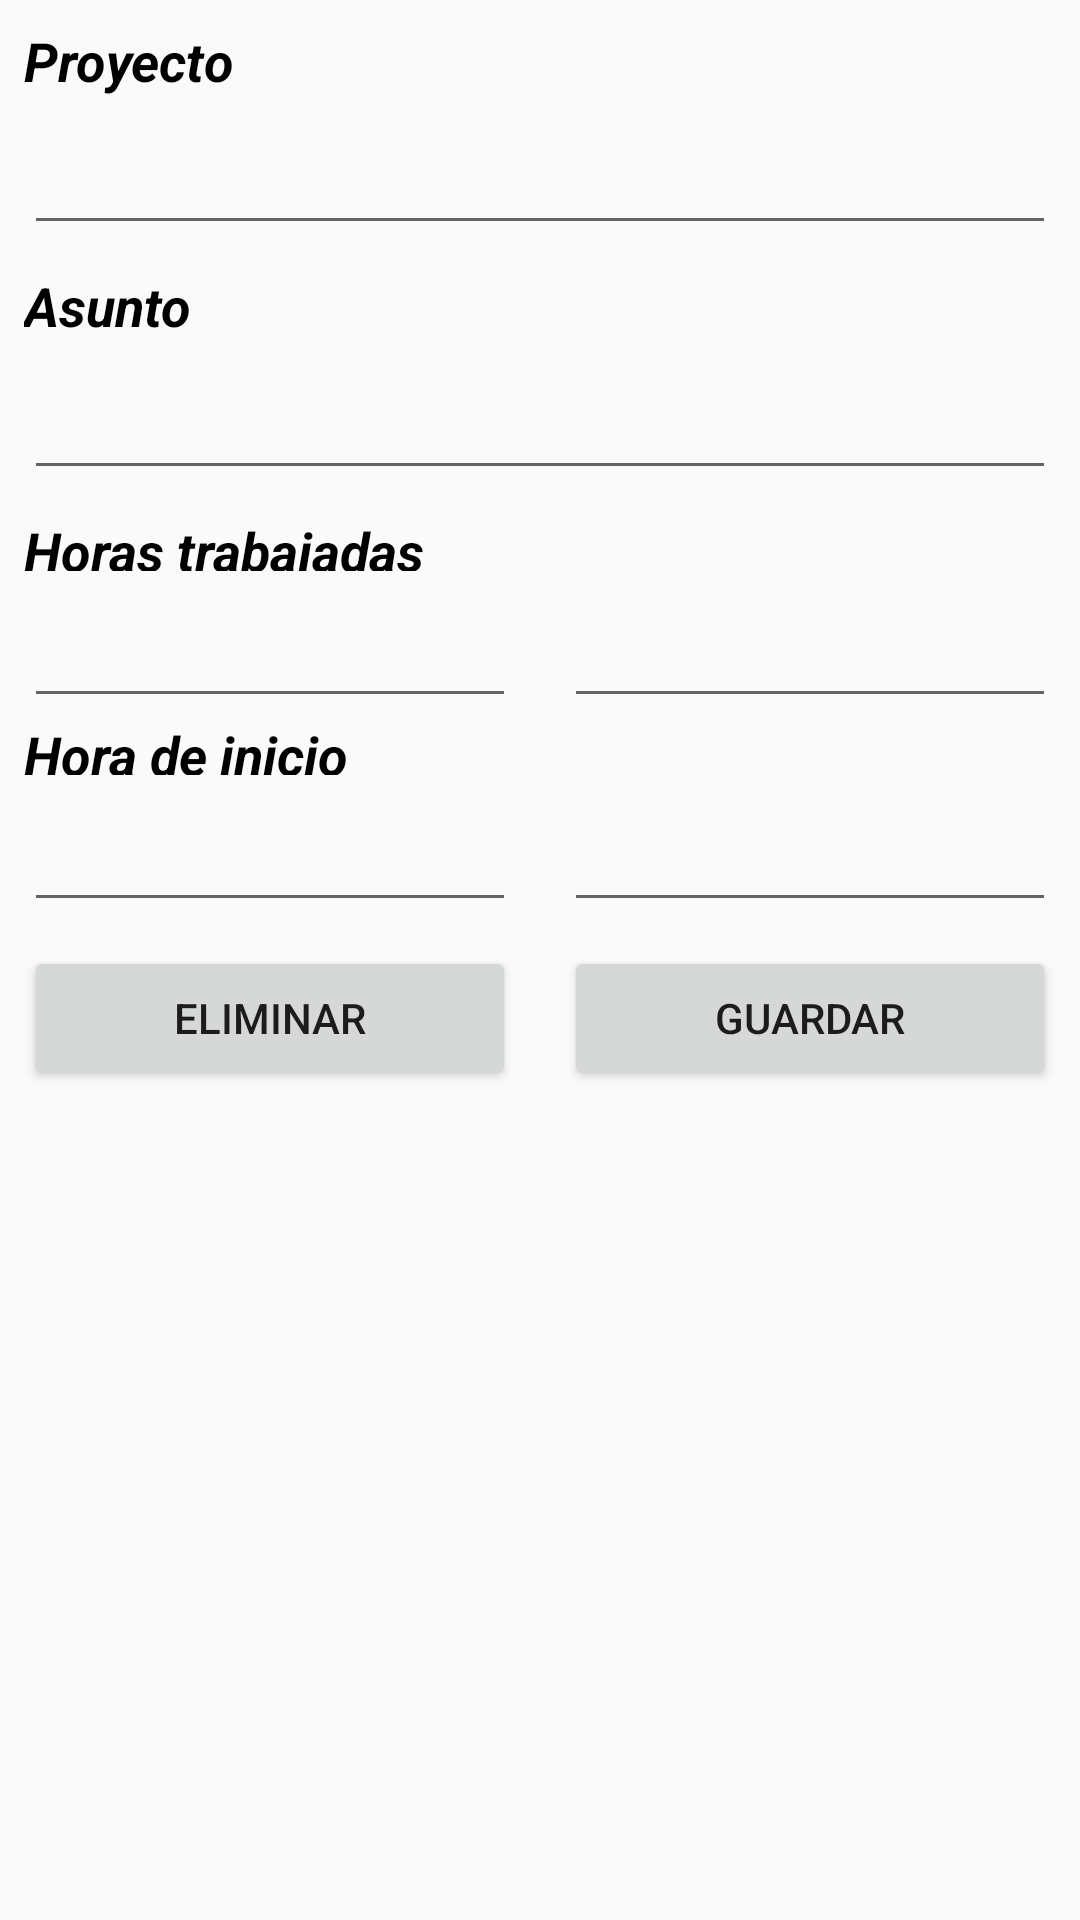

Produce the Android XML layout that renders to this screen, including the resource entries it uses.
<!-- AndroidManifest.xml: application theme AppTheme -->
<!-- res/layout/activity_registrar_horas.xml -->
<?xml version="1.0" encoding="utf-8"?>
<android.support.constraint.ConstraintLayout xmlns:android="http://schemas.android.com/apk/res/android"
    xmlns:app="http://schemas.android.com/apk/res-auto"
    xmlns:tools="http://schemas.android.com/tools"
    android:layout_width="match_parent"
    android:layout_height="match_parent">

    <TextView
        android:id="@+id/tVProyecto"
        android:layout_width="0dp"
        android:layout_height="wrap_content"
        android:layout_marginEnd="8dp"
        android:layout_marginLeft="8dp"
        android:layout_marginRight="8dp"
        android:layout_marginStart="8dp"
        android:layout_marginTop="8dp"
        android:text="Proyecto"
        android:textColor="@android:color/background_dark"
        android:textSize="18sp"
        android:textStyle="bold|italic"
        app:layout_constraintEnd_toEndOf="parent"
        app:layout_constraintStart_toStartOf="parent"
        app:layout_constraintTop_toTopOf="parent" />

    <AutoCompleteTextView
        android:id="@+id/autoCompleteTextView"
        android:layout_width="0dp"
        android:layout_height="wrap_content"
        android:layout_marginEnd="8dp"
        android:layout_marginLeft="8dp"
        android:layout_marginRight="8dp"
        android:layout_marginStart="8dp"
        android:layout_marginTop="8dp"
        android:cursorVisible="true"
        android:ems="10"
        app:layout_constraintEnd_toEndOf="parent"
        app:layout_constraintStart_toStartOf="parent"
        app:layout_constraintTop_toBottomOf="@+id/tVProyecto" />

    <TextView
        android:id="@+id/txtViewAsunto"
        android:layout_width="0dp"
        android:layout_height="wrap_content"
        android:layout_marginEnd="8dp"
        android:layout_marginLeft="8dp"
        android:layout_marginRight="8dp"
        android:layout_marginStart="8dp"
        android:layout_marginTop="8dp"
        android:text="Asunto"
        android:textColor="@android:color/background_dark"
        android:textSize="18sp"
        android:textStyle="bold|italic"
        app:layout_constraintEnd_toEndOf="parent"
        app:layout_constraintHorizontal_bias="1.0"
        app:layout_constraintStart_toStartOf="parent"
        app:layout_constraintTop_toBottomOf="@+id/autoCompleteTextView" />

    <EditText
        android:id="@+id/editText2"
        android:layout_width="0dp"
        android:layout_height="wrap_content"
        android:layout_marginEnd="8dp"
        android:layout_marginLeft="8dp"
        android:layout_marginRight="8dp"
        android:layout_marginStart="8dp"
        android:layout_marginTop="8dp"
        android:inputType="textMultiLine"
        app:layout_constraintEnd_toEndOf="parent"
        app:layout_constraintStart_toStartOf="parent"
        app:layout_constraintTop_toBottomOf="@+id/txtViewAsunto" />

    <TextView
        android:id="@+id/txtViewHorasTrabajadas"
        android:layout_width="0dp"
        android:layout_height="19dp"
        android:layout_marginEnd="8dp"
        android:layout_marginLeft="8dp"
        android:layout_marginRight="8dp"
        android:layout_marginStart="8dp"
        android:layout_marginTop="8dp"
        android:text="Horas trabajadas"
        android:textColor="@android:color/background_dark"
        android:textSize="18sp"
        android:textStyle="bold|italic"
        app:layout_constraintEnd_toEndOf="parent"
        app:layout_constraintHorizontal_bias="0.0"
        app:layout_constraintStart_toStartOf="parent"
        app:layout_constraintTop_toBottomOf="@+id/editText2" />

    <EditText
        android:id="@+id/editText4"
        android:layout_width="0dp"
        android:layout_height="49dp"
        android:layout_marginEnd="8dp"
        android:layout_marginLeft="8dp"
        android:layout_marginRight="8dp"
        android:layout_marginStart="8dp"
        android:ems="10"
        android:inputType="number"
        app:layout_constraintEnd_toStartOf="@+id/editText5"
        app:layout_constraintStart_toStartOf="parent"
        app:layout_constraintTop_toBottomOf="@+id/txtViewHorasTrabajadas" />

    <EditText
        android:id="@+id/editText5"
        android:layout_width="0dp"
        android:layout_height="49dp"
        android:layout_marginEnd="8dp"
        android:layout_marginLeft="8dp"
        android:layout_marginRight="8dp"
        android:layout_marginStart="8dp"
        android:ems="10"
        android:inputType="number"
        app:layout_constraintEnd_toEndOf="parent"
        app:layout_constraintStart_toEndOf="@+id/editText4"
        app:layout_constraintTop_toBottomOf="@+id/txtViewHorasTrabajadas" />

    <TextView
        android:id="@+id/textView6"
        android:layout_width="0dp"
        android:layout_height="19dp"
        android:layout_marginEnd="8dp"
        android:layout_marginLeft="8dp"
        android:layout_marginRight="8dp"
        android:layout_marginStart="8dp"
        android:text="Hora de inicio"
        android:textColor="@android:color/background_dark"
        android:textSize="18sp"
        android:textStyle="bold|italic"
        app:layout_constraintEnd_toEndOf="parent"
        app:layout_constraintHorizontal_bias="0.0"
        app:layout_constraintStart_toStartOf="parent"
        app:layout_constraintTop_toBottomOf="@+id/editText4" />

    <EditText
        android:id="@+id/editText6"
        android:layout_width="0dp"
        android:layout_height="49dp"
        android:layout_marginEnd="8dp"
        android:layout_marginLeft="8dp"
        android:layout_marginRight="8dp"
        android:layout_marginStart="8dp"
        android:ems="10"
        android:inputType="number"
        app:layout_constraintEnd_toStartOf="@+id/editText7"
        app:layout_constraintStart_toStartOf="parent"
        app:layout_constraintTop_toBottomOf="@+id/textView6" />

    <EditText
        android:id="@+id/editText7"
        android:layout_width="0dp"
        android:layout_height="49dp"
        android:layout_marginEnd="8dp"
        android:layout_marginLeft="8dp"
        android:layout_marginRight="8dp"
        android:layout_marginStart="8dp"
        android:ems="10"
        android:inputType="numberSigned"
        app:layout_constraintEnd_toEndOf="parent"
        app:layout_constraintStart_toEndOf="@+id/editText6"
        app:layout_constraintTop_toBottomOf="@+id/textView6" />

    <Button
        android:id="@+id/btnEliminar"
        android:layout_width="0dp"
        android:layout_height="wrap_content"
        android:layout_marginEnd="8dp"
        android:layout_marginLeft="8dp"
        android:layout_marginRight="8dp"
        android:layout_marginStart="8dp"
        android:layout_marginTop="8dp"
        android:text="Eliminar"
        app:layout_constraintEnd_toStartOf="@+id/btnGuardar"
        app:layout_constraintStart_toStartOf="parent"
        app:layout_constraintTop_toBottomOf="@+id/editText6" />

    <Button
        android:id="@+id/btnGuardar"
        android:layout_width="0dp"
        android:layout_height="wrap_content"
        android:layout_marginEnd="8dp"
        android:layout_marginLeft="8dp"
        android:layout_marginRight="8dp"
        android:layout_marginStart="8dp"
        android:layout_marginTop="8dp"
        android:text="Guardar"
        app:layout_constraintEnd_toEndOf="parent"
        app:layout_constraintStart_toEndOf="@+id/btnEliminar"
        app:layout_constraintTop_toBottomOf="@+id/editText7" />

</android.support.constraint.ConstraintLayout>
<!-- resources referenced by this layout -->
<resources>
  <style name="AppTheme" parent="BaseTheme" />
  <style name="BaseTheme" parent="Theme.AppCompat.Light.NoActionBar">
          <item name="colorPrimary">@color/colorPrimary</item>
          <item name="colorPrimaryDark">@color/colorPrimaryDark</item>
          <item name="colorAccent">@color/colorAccent</item>
      </style>
  <color name="colorPrimary">#3F51B5</color>
  <color name="colorPrimaryDark">#303F9F</color>
  <color name="colorAccent">#009688</color>
</resources>
